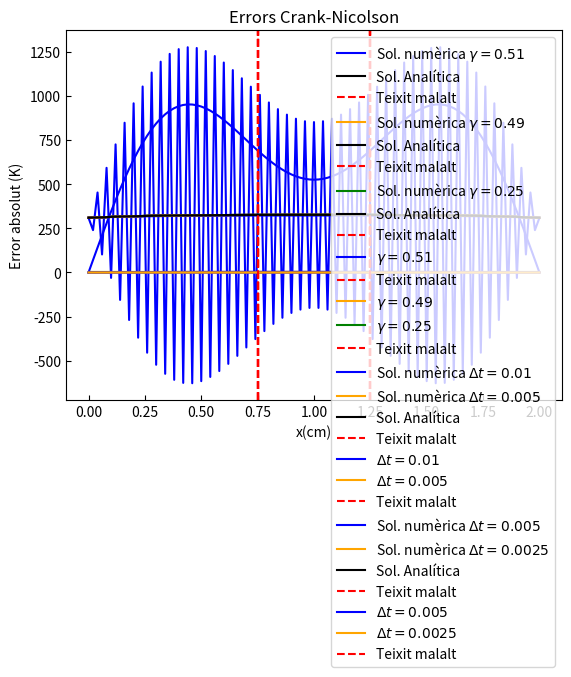

Recreate this plot in Python.
import numpy as np
import matplotlib.pyplot as plt



# Dades---------
T_c=36.5+273.15 #temperatura inicial i de contorn al cos
t_a = 0.025 #temps al que volem trobar el perfil de temperatures
P_ext=944000
k=0.56
l_0=0.02
T_0=P_ext*(l_0**2)/k #674 , Temperatura de normalització

#SOLUCIÓ ANALÍTICA----------------------------
N_fourier= int(np.power(10,4))
def T_anal(x,t):
    sumatori= sum( (4*(1-np.exp(-((2*n-1)**2)*(np.pi**2)*t))*np.sin((2*n-1)*np.pi*x)) / ((2*n-1)*np.pi)**3 for n in range(1,N_fourier))
    
    return (T_c/T_0)+((sumatori))

x_dib=np.linspace(0,1,101)

# SOLUCIONS NUMÈRIQUES-----------------------------------------------------
#Nº punts maiats espaial
N=101

#Increments en x
Dx = 1/(101-1) #delta_x= 0.01

#EULER EXPLÍCIT -------------------------------------------------------------------------------------

#j va de 1 a 101
# n comença al 1

#Gamma = deltat/(deltax)^2
gamma=[0.51,0.49,0.25]


sol_exp=[]
error_exp_list= []

for g in gamma:
  p_x=101
  Dt=g*(Dx**2)
  p_t=int(t_a/(Dt))+1

  Texp=np.zeros((p_x,p_t))


  Texp[0, :] = T_c/T_0   # CC: T(t,0)=T_c
  Texp[-1, :] = T_c/T_0  # CC: T(t,1)=T_c
  Texp[:,0] = T_c/T_0    # CI: T(0,x)=T_c


  for n in range(0,p_t-1,1): #itera sobre el temps
    for j in range(1,100,1): #itera sobre la posicio
         Texp[j,n+1]= g*(Texp[j+1,n]-2*Texp[j,n]+Texp[j-1,n]) + g*(Dx**2) + Texp[j,n]

  sol_exp.append((Texp[:,-1], g))


#Plotting-----------------------
#Colors triats:
    # gamma = 0.51 blau
    # gamma = 0.49 taronja
    # gamma = 0.25 verd

color_list = ["blue", "orange", "green", "magenta"]
for i in range(3):
    
    plt.title("Euler explícit")
    plt.tick_params(axis='both', direction='in')
    plt.xlabel('x (cm)')
    plt.ylabel('T(x,ta) (K)')
    plt.plot(x_dib*2, (sol_exp[i][0])*T_0, label=f"Sol. numèrica $\\gamma = {sol_exp[i][1]}$", color=color_list[i])
    plt.plot(x_dib*2, (T_anal(x_dib,t_a))*T_0, label="Sol. Analítica", color="black")
    plt.axvline(0.75, linestyle='--', color="red", label="Teixit malalt")
    plt.axvline(1.25, linestyle='--', color="red")
    plt.legend(loc="upper right")
    plt.show()
    
    #Càlcul d'errors-----------
    error_exp=np.abs(sol_exp[i][0]-T_anal(x_dib,t_a))
    error_exp_list.append(error_exp)

#Plot error-----------------
plt.title("Errors Euler explícit")
plt.tick_params(axis='both', direction='in')
plt.xlabel("x(cm)")
plt.ylabel("Error absolut (K)")
plt.plot(x_dib*2,(error_exp_list[0])*T_0, label=f"$\\gamma = {sol_exp[0][1]}$", color=color_list[0])
plt.axvline(0.75, linestyle='--', color="red", label="Teixit malalt")
plt.axvline(1.25, linestyle='--', color="red")
plt.legend(loc="upper right")
plt.show()


for j in range(1,3,1):
    plt.plot(x_dib*2,(error_exp_list[j])*T_0, label=f"$\\gamma = {sol_exp[j][1]}$", color=color_list[j])

plt.axvline(0.75, linestyle='--', color="red", label="Teixit malalt")
plt.axvline(1.25, linestyle='--', color="red")
plt.title("Errors Euler explícit")
plt.tick_params(axis='both', direction='in')
plt.xlabel("x(cm)")
plt.ylabel("Error absolut (K)")
plt.legend(loc="upper right")
plt.show()



#EULER IMPLÍCIT--------------------------------------------------------------------------------------------
Dx = 0.01
Dt = [Dx, 0.5 * Dx]

sol_imp = []
error_imp_list=[]

for t in Dt:
    p_x = 101
    p_t = int(round(t_a / t)) + 1
    gamma = t / (Dx ** 2)

    #Definim la nostra matriu de temperatures T_j^n
    Timp = np.zeros((p_x, p_t))
    Timp[0, :] = T_c/T_0   # CC: T(t,0) = T_c
    Timp[-1, :] = T_c / T_0 # CC: T(t,1) = T_c
    Timp[:, 0] = T_c / T_0  # CI: T(0,x) = T_c

    #Resolem el sistema d'equacions amb matrius
    #aquest proces ens donara el vector columna Tj^n pel qual després haurem de resoldre pel 
    for n in range(1, p_t):
        

            # MATRIU A
            A = np.zeros((p_x-2, p_x-2))    
        
            #Diagonals d'A
            upper_diag = (-1)*gamma*np.ones(p_x-3)
            diag = (1+2*gamma)*np.ones(p_x-2)
            lower_diag = (-1)*gamma*np.ones(p_x-3)

            A = np.diag(diag) + np.diag(lower_diag, -1) + np.diag(upper_diag, 1)
        
            #MATRIU b
            b = Timp[1:-1, n - 1] + t #b escull T_j^n-1 de j=1,...,N-1 
            b[0]+= gamma*Timp[0,n] #afegim les condicions de contorn al vector b
            b[-1] += gamma*Timp[-1,n]
        
            
            Timp[1:-1,n]= np.linalg.solve(A,b)
            
    sol_imp.append((Timp[:,-1], t))


#Plotting------------------------------
for i in range(2):
    
    plt.title("Euler implícit")
    plt.tick_params(axis='both', direction='in')
    plt.xlabel('x(cm)')
    plt.ylabel('T(x,ta) (K)')
    plt.plot(x_dib*2, (sol_imp[i][0])*T_0, label=f"Sol. numèrica $\\Delta t= {sol_imp[i][1]}$", color=color_list[i])
    
    #Càlcul d'errors-----------
    error_imp=np.abs((sol_imp[i][0])-(T_anal(x_dib,t_a)))
    error_imp_list.append(error_imp)

plt.plot(x_dib*2, (T_anal(x_dib,t_a))*T_0, label="Sol. Analítica", color='black')
plt.axvline(0.75, linestyle='--', color="red", label="Teixit malalt")
plt.axvline(1.25, linestyle='--', color="red")
plt.legend(loc="lower right")
plt.show()


#Plot error-----------------
plt.title("Errors Euler implícit")
plt.xlabel("x(cm)")
plt.ylabel("Error absolut (K)")
for j in range(2):
    plt.plot(x_dib*2, (error_imp_list[j])*T_0, label=f"$\\Delta t= {sol_imp[j][1]}$", color=color_list[j])
    
plt.axvline(0.75, linestyle='--', color="red", label="Teixit malalt")
plt.axvline(1.25, linestyle='--', color="red")    
plt.legend(loc="upper right")
plt.show()


#CRANK - NICOLSON ---------------------------------------------------------------------------------------
Dx = 0.01
Dt = [0.5*Dx, 0.25*Dx]

sol_cn = []
error_cn_list=[]

for t in Dt:
    p_x = 101
    p_t = int(round(t_a / t)) + 1
    gamma = (t / (Dx ** 2))
    
    #Ara, resoldrem com l'apartat anterior pero amb diferents A i b

    #Definim la nostra matriu de temperatures T_j^n+1
    Tcn = np.zeros((p_x, p_t))
    Tcn[0, :] = T_c/T_0   # CC: T(t,0) = T_c
    Tcn[-1, :] = T_c / T_0 # CC: T(t,1) = T_c
    Tcn[:, 0] = T_c / T_0  # CI: T(0,x) = T_c

    
    for n in range(1, p_t):
        

            # MATRIU A
            #És la mateixa que en EULEr IMPLÍCIT
            #Diagonals d'A
            upper_diag = (-0.5)*gamma*np.ones(p_x-3)
            diag = (1+gamma)*np.ones(p_x-2)
            lower_diag = (-0.5)*gamma*np.ones(p_x-3)

            A = np.diag(diag) + np.diag(lower_diag, -1) + np.diag(upper_diag, 1)
        
            #MATRIU b
            #   b = B*Tj^n-1 + terme CC + terme t
            
            diag_B = (1 - gamma) * np.ones(p_x - 2)
            upper_diag_B =  (0.5)*gamma * np.ones(p_x - 3)
            B = np.diag(diag_B) + np.diag(upper_diag_B, 1) + np.diag(upper_diag_B, -1)
            
            # Tj^n-1
            Tant = Tcn[1:-1, n-1] 
            
            # -A*Tj^n-1
            b = np.dot(Tant,B)
            
            #Terme t
            b += t*np.ones_like(b)
           
            #Terme CC
            b[0] += gamma* Tcn[0, n]
            b[-1] += gamma* Tcn[-1, n]
            
            Tcn[1:-1,n]= np.linalg.solve(A,b)
            
    sol_cn.append((Tcn[:,-1], t))


#Plotting------------------------------
for i in range(2):
    
    plt.title("Crank-Nicolson")
    plt.tick_params(axis='both', direction='in')
    plt.xlabel('x(cm)')
    plt.ylabel('T(x,ta) (K)')
    plt.plot(x_dib*2, (sol_cn[i][0])*T_0, label=f"Sol. numèrica $\\Delta t = {sol_cn[i][1]}$", color=color_list[i])
    
    #Càlcul d'errors-----------
    error_cn=np.abs((sol_cn[i][0])-(T_anal(x_dib,t_a)))
    error_cn_list.append(error_cn)

plt.plot(x_dib*2, (T_anal(x_dib,t_a))*T_0, label="Sol. Analítica", color='black')
plt.axvline(0.75, linestyle='--', color="red", label="Teixit malalt")
plt.axvline(1.25, linestyle='--', color="red")
plt.legend(loc="lower right")
plt.show()


#Plot error-----------------
plt.title("Errors Crank-Nicolson")
plt.xlabel("x(cm)")
plt.ylabel("Error absolut (K)")
for j in range(2):
    plt.plot(x_dib*2, (error_cn_list[j])*T_0, label=f"$\\Delta t = {sol_cn[j][1]}$", color=color_list[j])
    
plt.axvline(0.75, linestyle='--', color="red", label="Teixit malalt")
plt.axvline(1.25, linestyle='--', color="red")    
plt.legend(loc="upper right")
plt.show()
